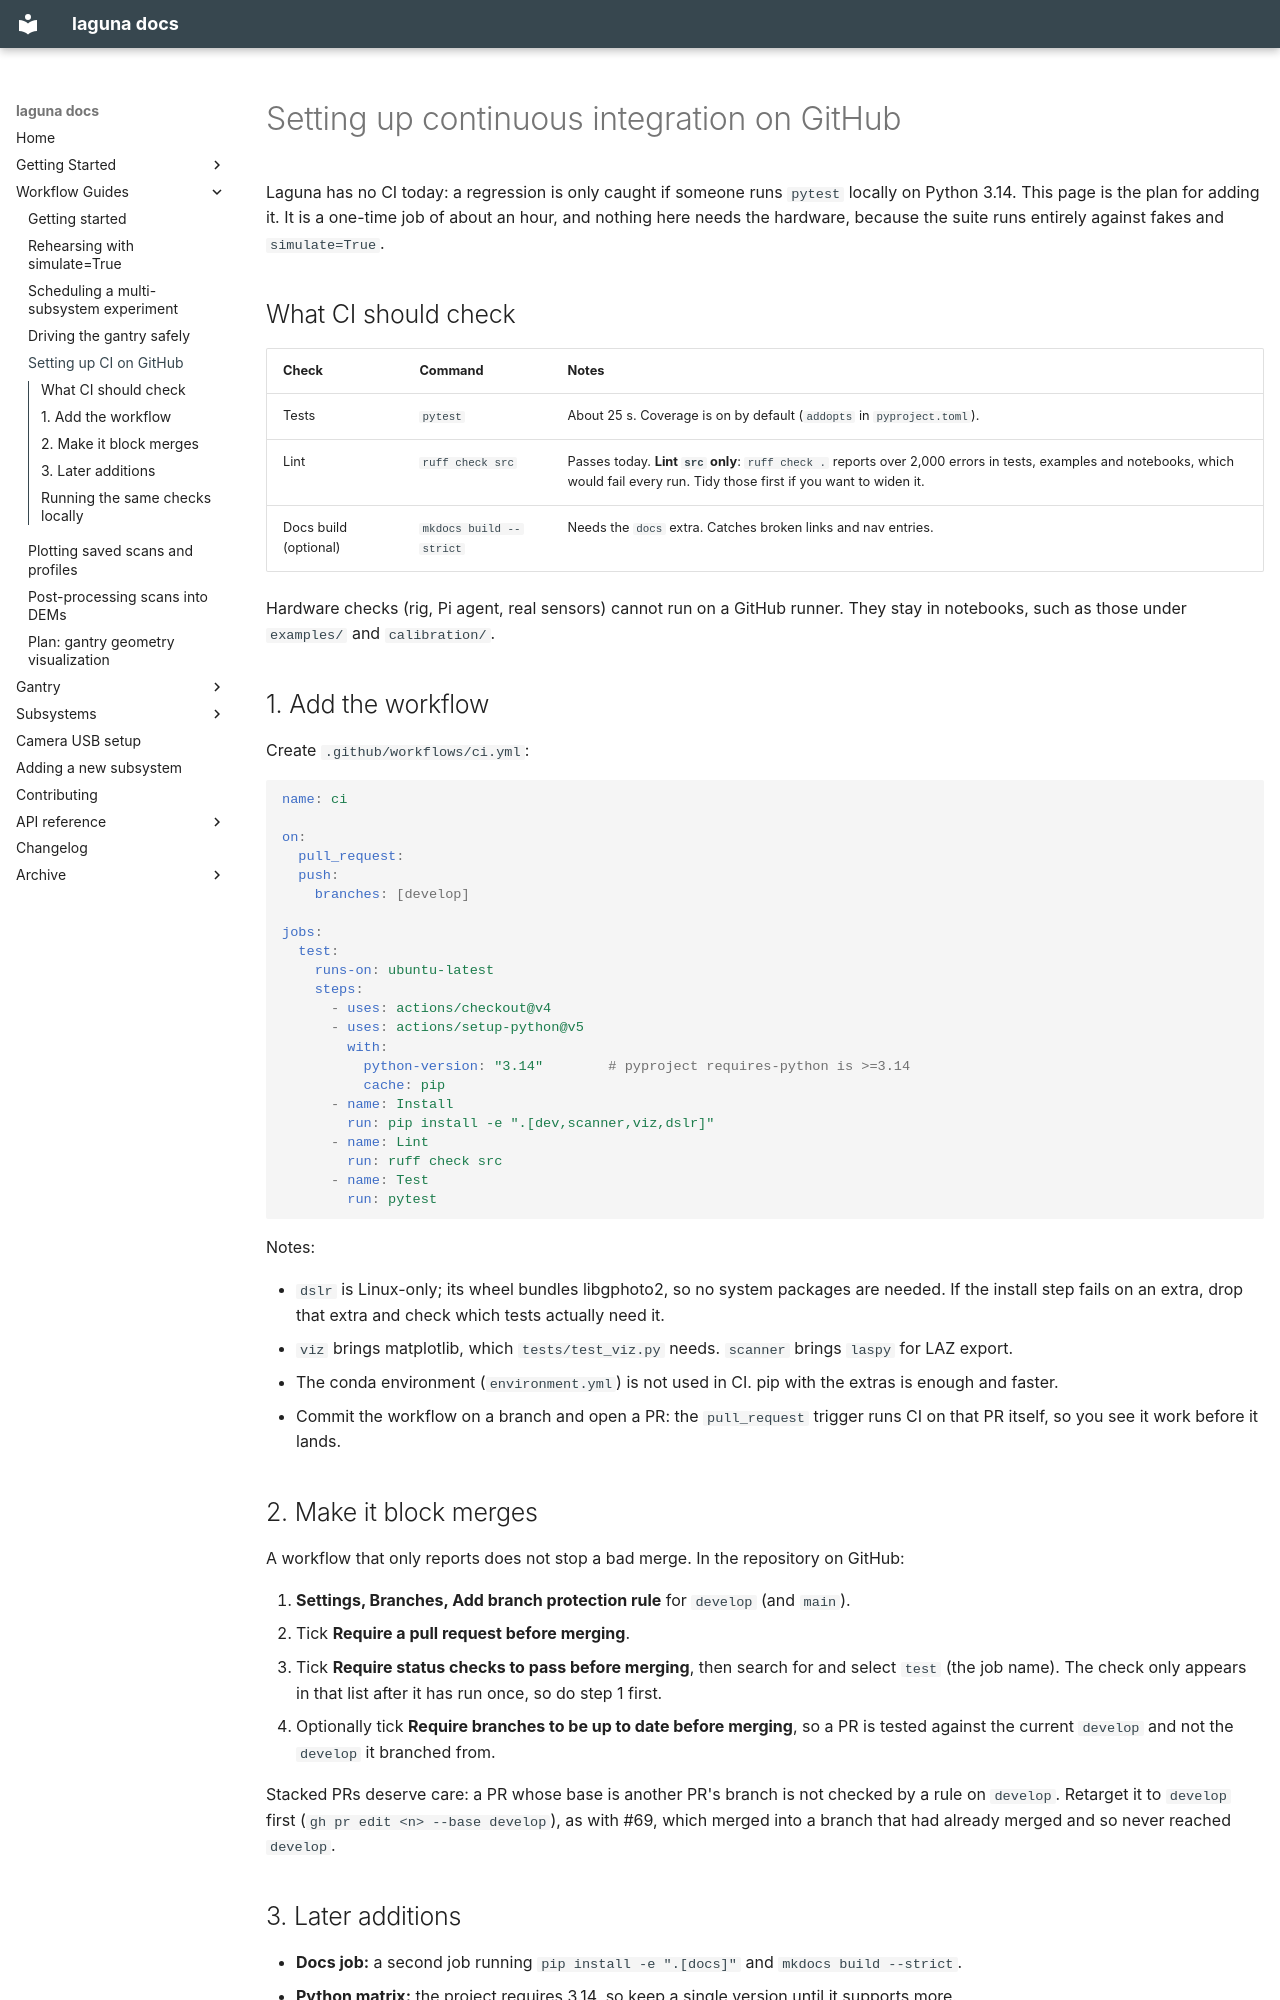

repository: ericbarefoot/laguna · page: guides/continuous-integration/index.html · generator: mkdocs

# Setting up continuous integration on GitHub

Laguna has no CI today: a regression is only caught if someone runs `pytest` locally on Python 3.14.
This page is the plan for adding it. It is a one-time job of about an hour, and nothing here needs the
hardware, because the suite runs entirely against fakes and `simulate=True`.

## What CI should check

| Check | Command | Notes |
|-------|---------|-------|
| Tests | `pytest` | About 25 s. Coverage is on by default (`addopts` in `pyproject.toml`). |
| Lint | `ruff check src` | Passes today. **Lint `src` only**: `ruff check .` reports over 2,000 errors in tests, examples and notebooks, which would fail every run. Tidy those first if you want to widen it. |
| Docs build (optional) | `mkdocs build --strict` | Needs the `docs` extra. Catches broken links and nav entries. |

Hardware checks (rig, Pi agent, real sensors) cannot run on a GitHub runner. They stay in notebooks, such as
those under `examples/` and `calibration/`.

## 1. Add the workflow

Create `.github/workflows/ci.yml`:

```yaml
name: ci

on:
  pull_request:
  push:
    branches: [develop]

jobs:
  test:
    runs-on: ubuntu-latest
    steps:
      - uses: actions/checkout@v4
      - uses: actions/setup-python@v5
        with:
          python-version: "3.14"        # pyproject requires-python is >=3.14
          cache: pip
      - name: Install
        run: pip install -e ".[dev,scanner,viz,dslr]"
      - name: Lint
        run: ruff check src
      - name: Test
        run: pytest
```

Notes:

- `dslr` is Linux-only; its wheel bundles libgphoto2, so no system packages are needed. If the install step
  fails on an extra, drop that extra and check which tests actually need it.
- `viz` brings matplotlib, which `tests/test_viz.py` needs. `scanner` brings `laspy` for LAZ export.
- The conda environment (`environment.yml`) is not used in CI. pip with the extras is enough and faster.
- Commit the workflow on a branch and open a PR: the `pull_request` trigger runs CI on that PR itself, so you
  see it work before it lands.

## 2. Make it block merges

A workflow that only reports does not stop a bad merge. In the repository on GitHub:

1. **Settings, Branches, Add branch protection rule** for `develop` (and `main`).
2. Tick **Require a pull request before merging**.
3. Tick **Require status checks to pass before merging**, then search for and select `test` (the job name).
   The check only appears in that list after it has run once, so do step 1 first.
4. Optionally tick **Require branches to be up to date before merging**, so a PR is tested against the
   current `develop` and not the `develop` it branched from.

Stacked PRs deserve care: a PR whose base is another PR's branch is not checked by a rule on `develop`.
Retarget it to `develop` first (`gh pr edit <n> --base develop`), as with #69, which merged into a branch
that had already merged and so never reached `develop`.
